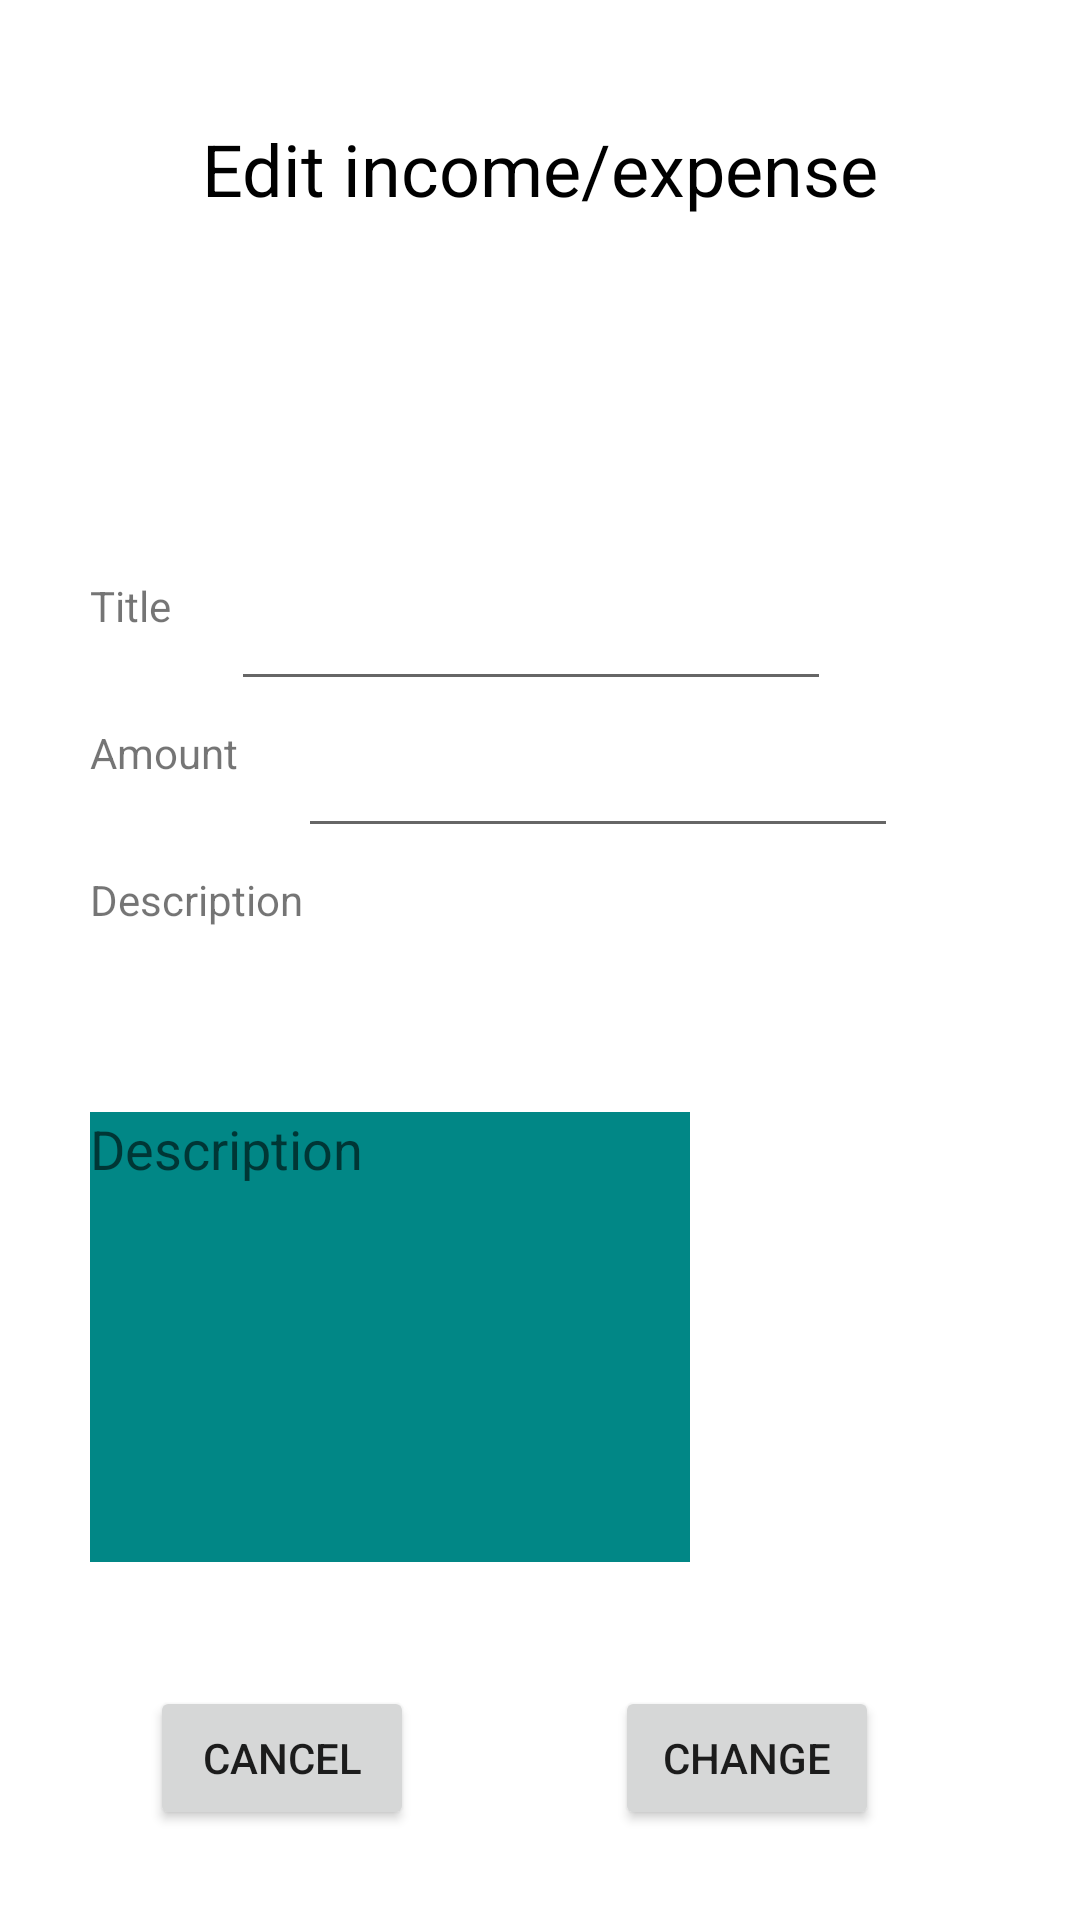

Layout XML and referenced resources for this Android screen:
<!-- AndroidManifest.xml: application theme Theme.Petar_vujovic_rn10818 -->
<!-- res/layout/activity_edit_prihod.xml -->
<?xml version="1.0" encoding="utf-8"?>
<androidx.constraintlayout.widget.ConstraintLayout xmlns:android="http://schemas.android.com/apk/res/android"
    xmlns:app="http://schemas.android.com/apk/res-auto"
    xmlns:tools="http://schemas.android.com/tools"
    android:layout_width="match_parent"
    android:layout_height="match_parent"
    tools:context=".EditPrihodActivity">

    <TextView
        android:id="@+id/xoo1"
        style="@style/defStyle"
        android:layout_width="wrap_content"
        android:layout_height="wrap_content"
        android:text="@string/edit_income_expense"
        app:layout_constraintTop_toTopOf="parent"
        app:layout_constraintStart_toStartOf="parent"
        app:layout_constraintEnd_toEndOf="parent"
        android:layout_marginTop="40dp"/>

    <ImageView
        android:id="@+id/xoo2"
        style="@style/background_1"
        android:layout_width="100dp"
        android:layout_height="100dp"
        app:layout_constraintTop_toBottomOf="@id/xoo1"
        app:layout_constraintStart_toStartOf="parent"
        app:layout_constraintEnd_toEndOf="parent"
        android:src="@drawable/dollar_sign"
        android:layout_marginTop="20dp"/>

    <TextView
        android:id="@+id/xoo3"
        android:layout_width="wrap_content"
        android:layout_height="wrap_content"
        app:layout_constraintStart_toStartOf="parent"
        app:layout_constraintTop_toBottomOf="@id/xoo2"
        android:text="@string/title"
        android:layout_marginStart="30dp"/>

    <TextView
        android:id="@+id/xoo4"
        android:layout_width="wrap_content"
        android:layout_height="wrap_content"
        app:layout_constraintStart_toStartOf="parent"
        app:layout_constraintTop_toBottomOf="@id/xoo3"
        android:text="@string/amount"
        android:layout_marginStart="30dp"
        android:layout_marginTop="30dp"/>

    <TextView
        android:id="@+id/xoo5"
        android:layout_width="wrap_content"
        android:layout_height="wrap_content"
        app:layout_constraintStart_toStartOf="parent"
        app:layout_constraintTop_toBottomOf="@id/xoo4"
        android:text="@string/description"
        android:layout_marginStart="30dp"
        android:layout_marginTop="30dp"/>

    <EditText
        android:id="@+id/xoo6"
        android:layout_width="200dp"
        android:layout_height="wrap_content"
        app:layout_constraintStart_toEndOf="@id/xoo3"
        app:layout_constraintTop_toTopOf="@id/xoo3"
        android:layout_marginStart="20dp"/>

    <EditText
        android:id="@+id/xoo7"
        android:layout_width="200dp"
        android:layout_height="wrap_content"
        app:layout_constraintStart_toEndOf="@id/xoo4"
        app:layout_constraintTop_toTopOf="@id/xoo4"
        android:layout_marginStart="20dp"/>

    <EditText
        android:id="@+id/xoo8"
        android:layout_width="200dp"
        android:layout_height="150dp"
        android:hint="@string/description"
        android:gravity="top"
        android:scrollbars="vertical"
        android:background="@color/design_default_color_secondary_variant"
        app:layout_constraintStart_toStartOf="@id/xoo5"
        app:layout_constraintTop_toBottomOf="@id/xoo5"
        app:layout_constraintBottom_toTopOf="@id/xoo9"
        android:layout_marginTop="20dp"
        android:inputType="textMultiLine"
        android:visibility="visible"/>

    <Button
        android:id="@+id/xoo9"
        android:layout_width="wrap_content"
        android:layout_height="wrap_content"
        android:text="@string/cancel"
        app:layout_constraintStart_toStartOf="parent"
        app:layout_constraintBottom_toBottomOf="parent"
        android:layout_marginStart="50dp"
        android:layout_marginBottom="30dp"/>

    <Button
        android:id="@+id/xoo10"
        android:layout_width="wrap_content"
        android:layout_height="wrap_content"
        android:text="@string/change"
        app:layout_constraintStart_toEndOf="@id/xoo9"
        app:layout_constraintBottom_toBottomOf="parent"
        app:layout_constraintEnd_toEndOf="parent"
        android:layout_marginBottom="30dp"/>


    <ImageView
        android:id="@+id/audio_1"
        style="@style/background_1"
        android:layout_width="200dp"
        android:layout_height="150dp"
        app:layout_constraintStart_toStartOf="@id/xoo5"
        app:layout_constraintTop_toBottomOf="@id/xoo5"
        app:layout_constraintBottom_toTopOf="@id/xoo9"
        android:layout_marginTop="20dp"
        android:src="@drawable/mic_icon"
        android:visibility="invisible"/>

</androidx.constraintlayout.widget.ConstraintLayout>
<!-- resources referenced by this layout -->
<resources>
  <string name="amount">Amount</string>
  <string name="cancel">Cancel</string>
  <string name="change">Change</string>
  <string name="description">Description</string>
  <string name="edit_income_expense">Edit income/expense</string>
  <string name="title">Title</string>
  <style name="background_1" parent="Theme.Petar_vujovic_rn10818">
          <item name="tint">@color/black</item>
      </style>
  <style name="defStyle" parent="Theme.Petar_vujovic_rn10818">
          <item name="android:textColor">@color/black</item>
          <item name="android:textSize">24sp</item>
      </style>
  <style name="Theme.Petar_vujovic_rn10818" parent="Theme.MaterialComponents.DayNight.NoActionBar">
          
          <item name="colorPrimary">@color/purple_500</item>
          <item name="colorPrimaryVariant">@color/purple_700</item>
          <item name="colorOnPrimary">@color/white</item>
          
          <item name="colorSecondary">@color/teal_200</item>
          <item name="colorSecondaryVariant">@color/teal_700</item>
          <item name="colorOnSecondary">@color/black</item>
          
          <item name="android:statusBarColor" tools:targetApi="l">?attr/colorPrimaryVariant</item>
          
      </style>
  <!-- not gathered from this repository: default colours our renderer supplied (Android Studio template values) -->
  <color name="purple_500">#FF6200EE</color>
  <color name="purple_700">#FF3700B3</color>
  <color name="teal_200">#FF03DAC5</color>
  <color name="teal_700">#FF018786</color>
  <color name="black">#FF000000</color>
  <color name="white">#FFFFFFFF</color>
</resources>
